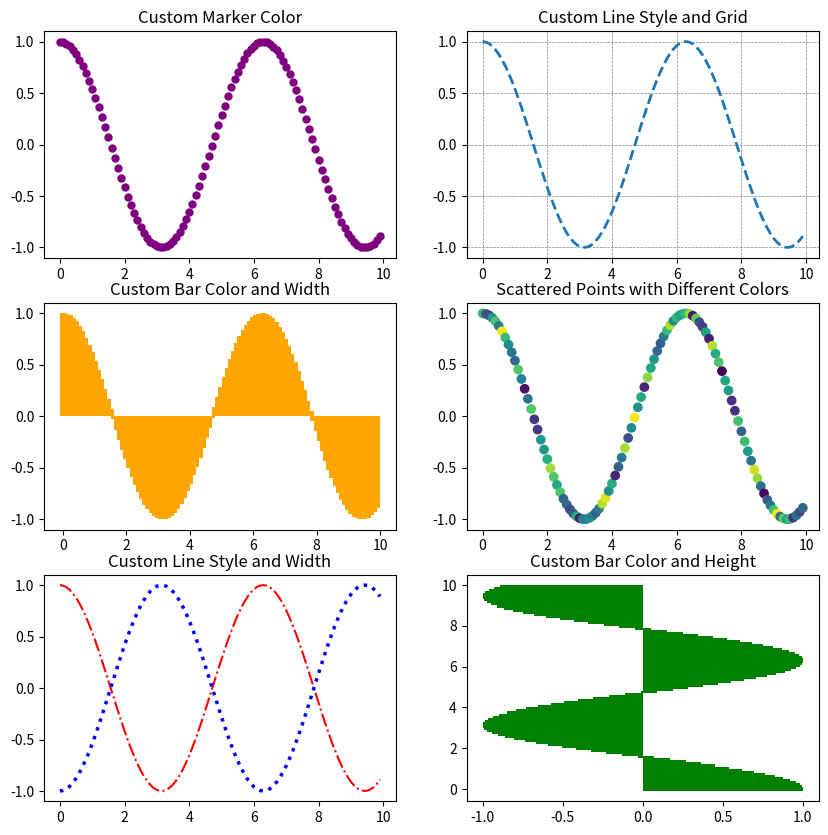

Recreate this plot in Python.
import matplotlib.pyplot as plt
import numpy as np

x = np.arange(0, 10, 0.1)
y = np.cos(x)

fig, axs = plt.subplots(3, 2, figsize=(10, 10))

axs[0, 0].plot(x, y, 'o', color='purple', markersize=5)
axs[0, 0].set_title('Custom Marker Color')

axs[0, 1].plot(x, y, linestyle='--', linewidth=2)
axs[0, 1].grid(color='gray', linestyle='--', linewidth=0.5)
axs[0, 1].set_title('Custom Line Style and Grid')

axs[1, 0].bar(x, y, color='orange', width=0.2)
axs[1, 0].set_title('Custom Bar Color and Width')

np.random.seed(123)
colors = np.random.rand(len(x))
axs[1, 1].scatter(x, y, c=colors, cmap='viridis')
axs[1, 1].set_title('Scattered Points with Different Colors')

axs[2, 0].plot(x, y, linestyle='-.', color='red', linewidth=1.5)
axs[2, 0].plot(x, -y, linestyle=':', color='blue', linewidth=2.5)
axs[2, 0].set_title('Custom Line Style and Width')

axs[2, 1].barh(x, y, color='green', height=0.2)
axs[2, 1].set_title('Custom Bar Color and Height')

plt.show()
